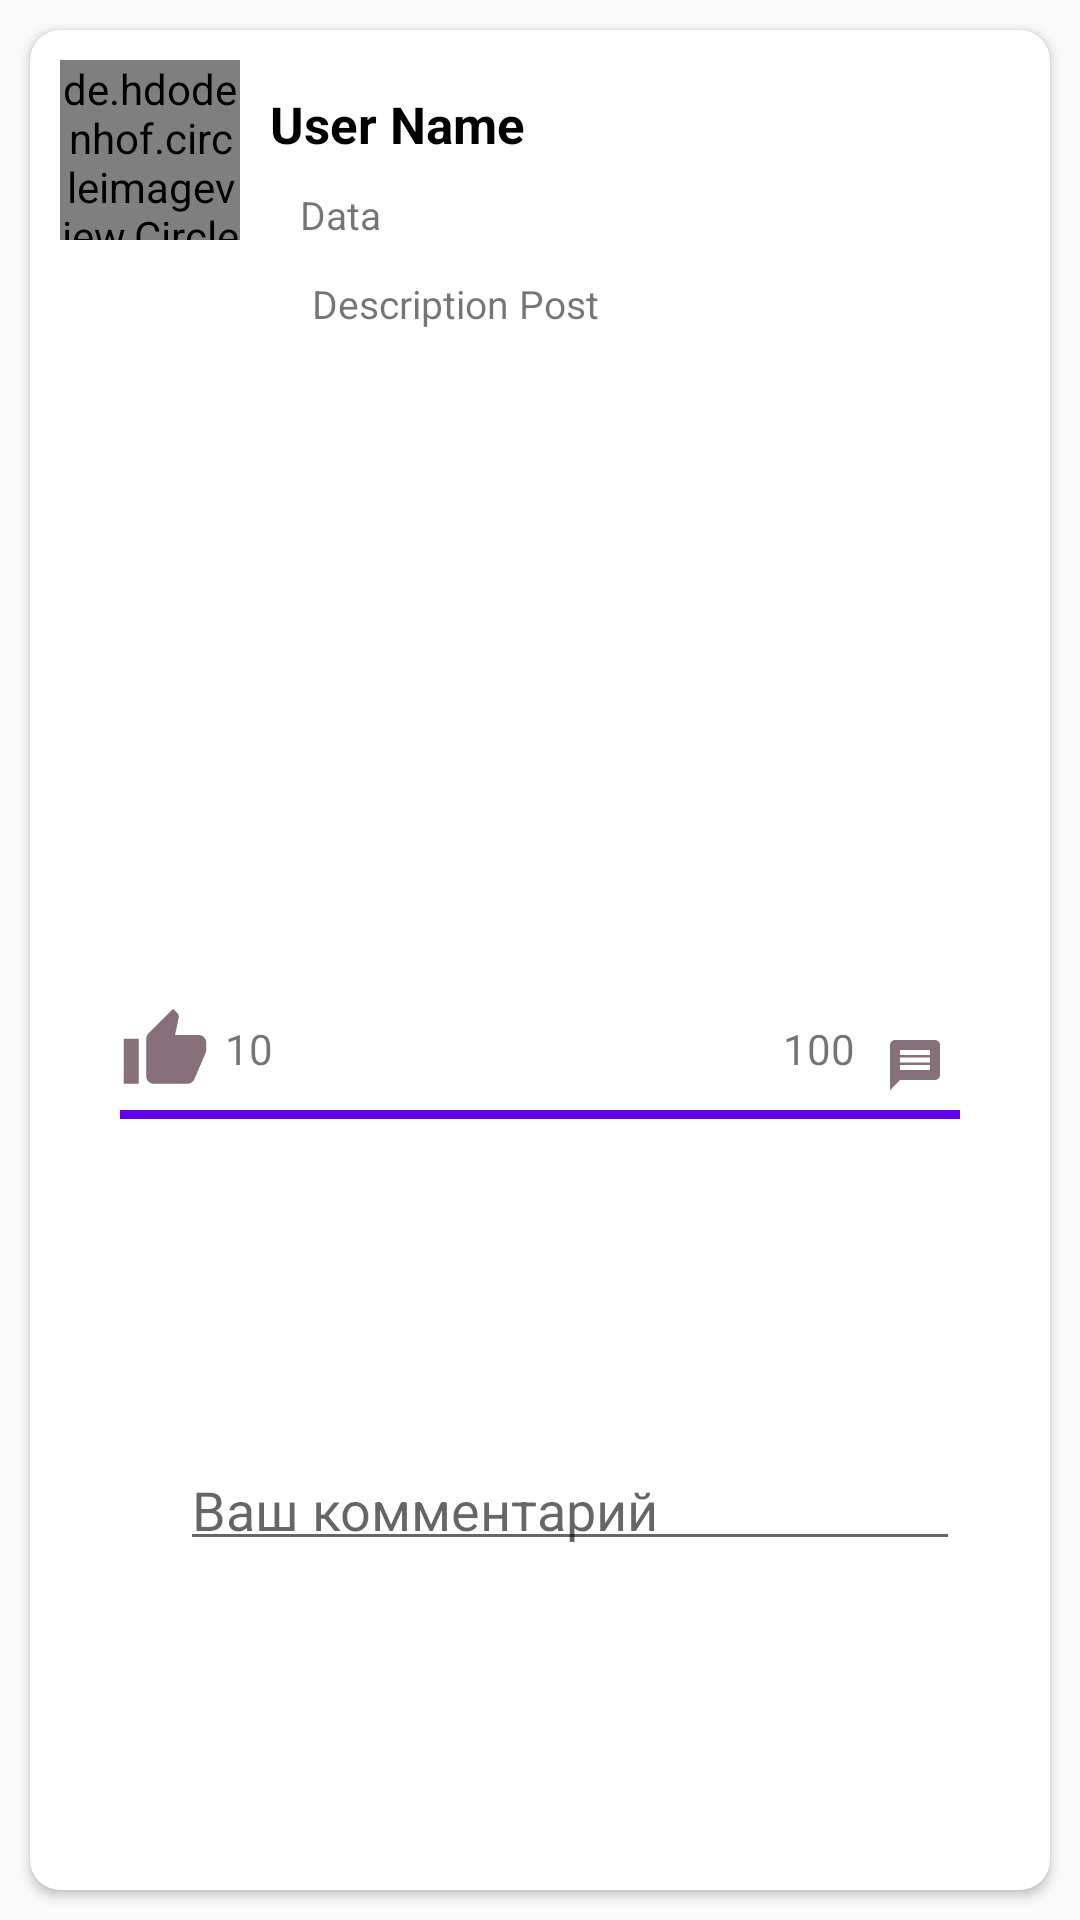

Reconstruct the res/layout file that produces this screen, plus the resources it refers to.
<!-- AndroidManifest.xml: application theme AppTheme -->
<!-- res/layout/post_item.xml -->
<?xml version="1.0" encoding="utf-8"?>
<androidx.constraintlayout.widget.ConstraintLayout xmlns:android="http://schemas.android.com/apk/res/android"
    android:layout_width="match_parent"
    android:layout_height="wrap_content"
    android:layout_marginBottom="20dp"
    xmlns:app="http://schemas.android.com/apk/res-auto">

    <androidx.cardview.widget.CardView
        android:layout_margin="10dp"
        android:layout_width="match_parent"
        android:layout_height="match_parent"
        app:cardCornerRadius="10dp"
        android:elevation="5dp">

        <androidx.constraintlayout.widget.ConstraintLayout
            android:layout_width="match_parent"
            android:layout_height="match_parent">

            <de.hdodenhof.circleimageview.CircleImageView
                android:id="@+id/imageProfile"
                android:layout_width="60dp"
                android:layout_height="60dp"
                android:layout_marginLeft="10dp"
                android:layout_marginTop="10dp"
                android:src="@mipmap/ic_launcher"
                app:layout_constraintLeft_toLeftOf="parent"
                app:layout_constraintTop_toTopOf="parent" />

            <TextView
                android:id="@+id/userName"
                android:layout_width="wrap_content"
                android:layout_height="wrap_content"
                android:layout_marginLeft="10dp"
                android:layout_marginTop="10dp"
                android:text="User Name"
                android:textColor="@android:color/black"
                android:textSize="17sp"
                android:textStyle="bold"
                app:layout_constraintLeft_toRightOf="@id/imageProfile"
                app:layout_constraintTop_toTopOf="@id/imageProfile" />

            <TextView
                android:id="@+id/dataPost"
                android:layout_width="wrap_content"
                android:layout_height="wrap_content"
                android:layout_marginLeft="10dp"
                android:layout_marginTop="10dp"
                android:text="Data"
                android:textSize="13sp"
                app:layout_constraintLeft_toLeftOf="@id/userName"
                app:layout_constraintTop_toBottomOf="@id/userName" />

            <TextView
                android:id="@+id/descriptionPost"
                android:layout_width="wrap_content"
                android:layout_height="wrap_content"
                android:layout_marginLeft="4dp"
                android:layout_marginTop="12dp"
                android:text="Description Post"
                android:textSize="13sp"
                app:layout_constraintLeft_toLeftOf="@id/dataPost"
                app:layout_constraintTop_toBottomOf="@id/dataPost" />

            <ImageView
                android:id="@+id/imagePost"
                android:layout_width="match_parent"
                android:layout_height="200dp"
                android:layout_marginLeft="10dp"
                android:layout_marginRight="10dp"
                android:layout_marginTop="20dp"
                android:src="@mipmap/ic_launcher"
                app:layout_constraintLeft_toLeftOf="parent"
                app:layout_constraintRight_toRightOf="parent"
                app:layout_constraintTop_toBottomOf="@id/descriptionPost" />

            <ImageView
                android:id="@+id/like"
                android:layout_width="30dp"
                android:layout_height="30dp"
                android:layout_marginLeft="30dp"
                android:layout_marginTop="5dp"
                android:src="@drawable/ic_like"
                app:layout_constraintLeft_toLeftOf="parent"
                app:layout_constraintTop_toBottomOf="@id/imagePost" />

            <TextView
                android:id="@+id/likeCounter"
                android:layout_width="wrap_content"
                android:layout_height="wrap_content"
                android:layout_marginLeft="5dp"
                android:layout_marginTop="10dp"
                android:text="10"
                app:layout_constraintLeft_toRightOf="@id/like"
                app:layout_constraintTop_toBottomOf="@id/imagePost" />

            <TextView
                android:id="@+id/commentCounter"
                android:layout_width="wrap_content"
                android:layout_height="wrap_content"
                app:layout_constraintRight_toLeftOf="@id/comment"
                app:layout_constraintTop_toBottomOf="@id/imagePost"
                android:layout_marginRight="5dp"
                android:layout_marginTop="10dp"
                android:text="100"/>

            <ImageView
                android:id="@+id/comment"
                android:layout_width="30dp"
                android:layout_height="30dp"
                android:layout_marginLeft="15dp"
                android:layout_marginTop="5dp"
                android:src="@drawable/ic_baseline_message_24"
                app:layout_constraintRight_toRightOf="parent"
                android:layout_marginRight="30dp"
                android:paddingTop="10dp"
                app:layout_constraintTop_toBottomOf="@id/imagePost" />

            <View
                android:id="@+id/line"
                android:layout_width="0dp"
                android:layout_height="3dp"
                android:background="@color/colorPrimary"
                app:layout_constraintLeft_toLeftOf="@id/like"
                app:layout_constraintRight_toRightOf="@id/comment"
                app:layout_constraintTop_toBottomOf="@id/like"
                android:layout_marginTop="5dp"
                />

            <androidx.recyclerview.widget.RecyclerView
                android:id="@+id/commentRecView"
                app:layout_constraintTop_toBottomOf="@id/line"
                app:layout_constraintRight_toRightOf="@id/comment"
                app:layout_constraintLeft_toLeftOf="@id/like"
                android:layout_marginTop="3dp"
                android:layout_width="0dp"
                android:layout_height="wrap_content"/>

            <EditText
                android:id="@+id/edComment"
                android:layout_width="0dp"
                android:layout_height="wrap_content"
                android:layout_marginLeft="20dp"
                android:layout_marginTop="5dp"
                android:hint="Ваш комментарий"
                android:paddingTop="5dp"
                android:paddingBottom="5dp"
                app:layout_constraintBottom_toBottomOf="parent"
                android:layout_marginBottom="5dp"
                app:layout_constraintLeft_toLeftOf="@id/commentRecView"
                app:layout_constraintRight_toRightOf="@id/commentRecView"
                app:layout_constraintTop_toBottomOf="@id/commentRecView" />

            <ImageView
                android:id="@+id/sendComment"
                android:layout_width="25dp"
                android:layout_height="25dp"
                android:layout_marginTop="8dp"
                android:src="@drawable/ic_baseline_send_24"
                app:layout_constraintRight_toRightOf="@id/edComment"
                app:layout_constraintBottom_toBottomOf="@id/edComment"
                app:layout_constraintTop_toTopOf="@id/edComment"/>
        </androidx.constraintlayout.widget.ConstraintLayout>
    </androidx.cardview.widget.CardView>

</androidx.constraintlayout.widget.ConstraintLayout>
<!-- resources referenced by this layout -->
<resources>
  <!-- drawable ic_baseline_message_24 (drawable) -->
  <vector android:height="24dp" android:tint="#877079"
      android:viewportHeight="24" android:viewportWidth="24"
      android:width="24dp" xmlns:android="http://schemas.android.com/apk/res/android">
      <path android:fillColor="@android:color/white" android:pathData="M20,2L4,2c-1.1,0 -1.99,0.9 -1.99,2L2,22l4,-4h14c1.1,0 2,-0.9 2,-2L22,4c0,-1.1 -0.9,-2 -2,-2zM18,14L6,14v-2h12v2zM18,11L6,11L6,9h12v2zM18,8L6,8L6,6h12v2z"/>
  </vector>
  <!-- drawable ic_like (drawable) -->
  <vector android:height="24dp" android:tint="#877079"
      android:viewportHeight="24" android:viewportWidth="24"
      android:width="24dp" xmlns:android="http://schemas.android.com/apk/res/android">
      <path android:fillColor="@android:color/white" android:pathData="M1,21h4L5,9L1,9v12zM23,10c0,-1.1 -0.9,-2 -2,-2h-6.31l0.95,-4.57 0.03,-0.32c0,-0.41 -0.17,-0.79 -0.44,-1.06L14.17,1 7.59,7.59C7.22,7.95 7,8.45 7,9v10c0,1.1 0.9,2 2,2h9c0.83,0 1.54,-0.5 1.84,-1.22l3.02,-7.05c0.09,-0.23 0.14,-0.47 0.14,-0.73v-2z"/>
  </vector>
  <style name="AppTheme" parent="Theme.AppCompat.Light.DarkActionBar">
          
          <item name="colorPrimary">@color/colorPrimary</item>
          <item name="colorPrimaryDark">@color/colorPrimaryDark</item>
          <item name="colorAccent">@color/colorAccent</item>
      </style>
  
      //Та же самая AppTheme,Но С NoActionBar
  <!-- not gathered from this repository: default colours our renderer supplied (Android Studio template values) -->
  <color name="colorPrimary">#FF6200EE</color>
  <color name="colorPrimaryDark">#FF3700B3</color>
  <color name="colorAccent">#FF03DAC5</color>
</resources>
